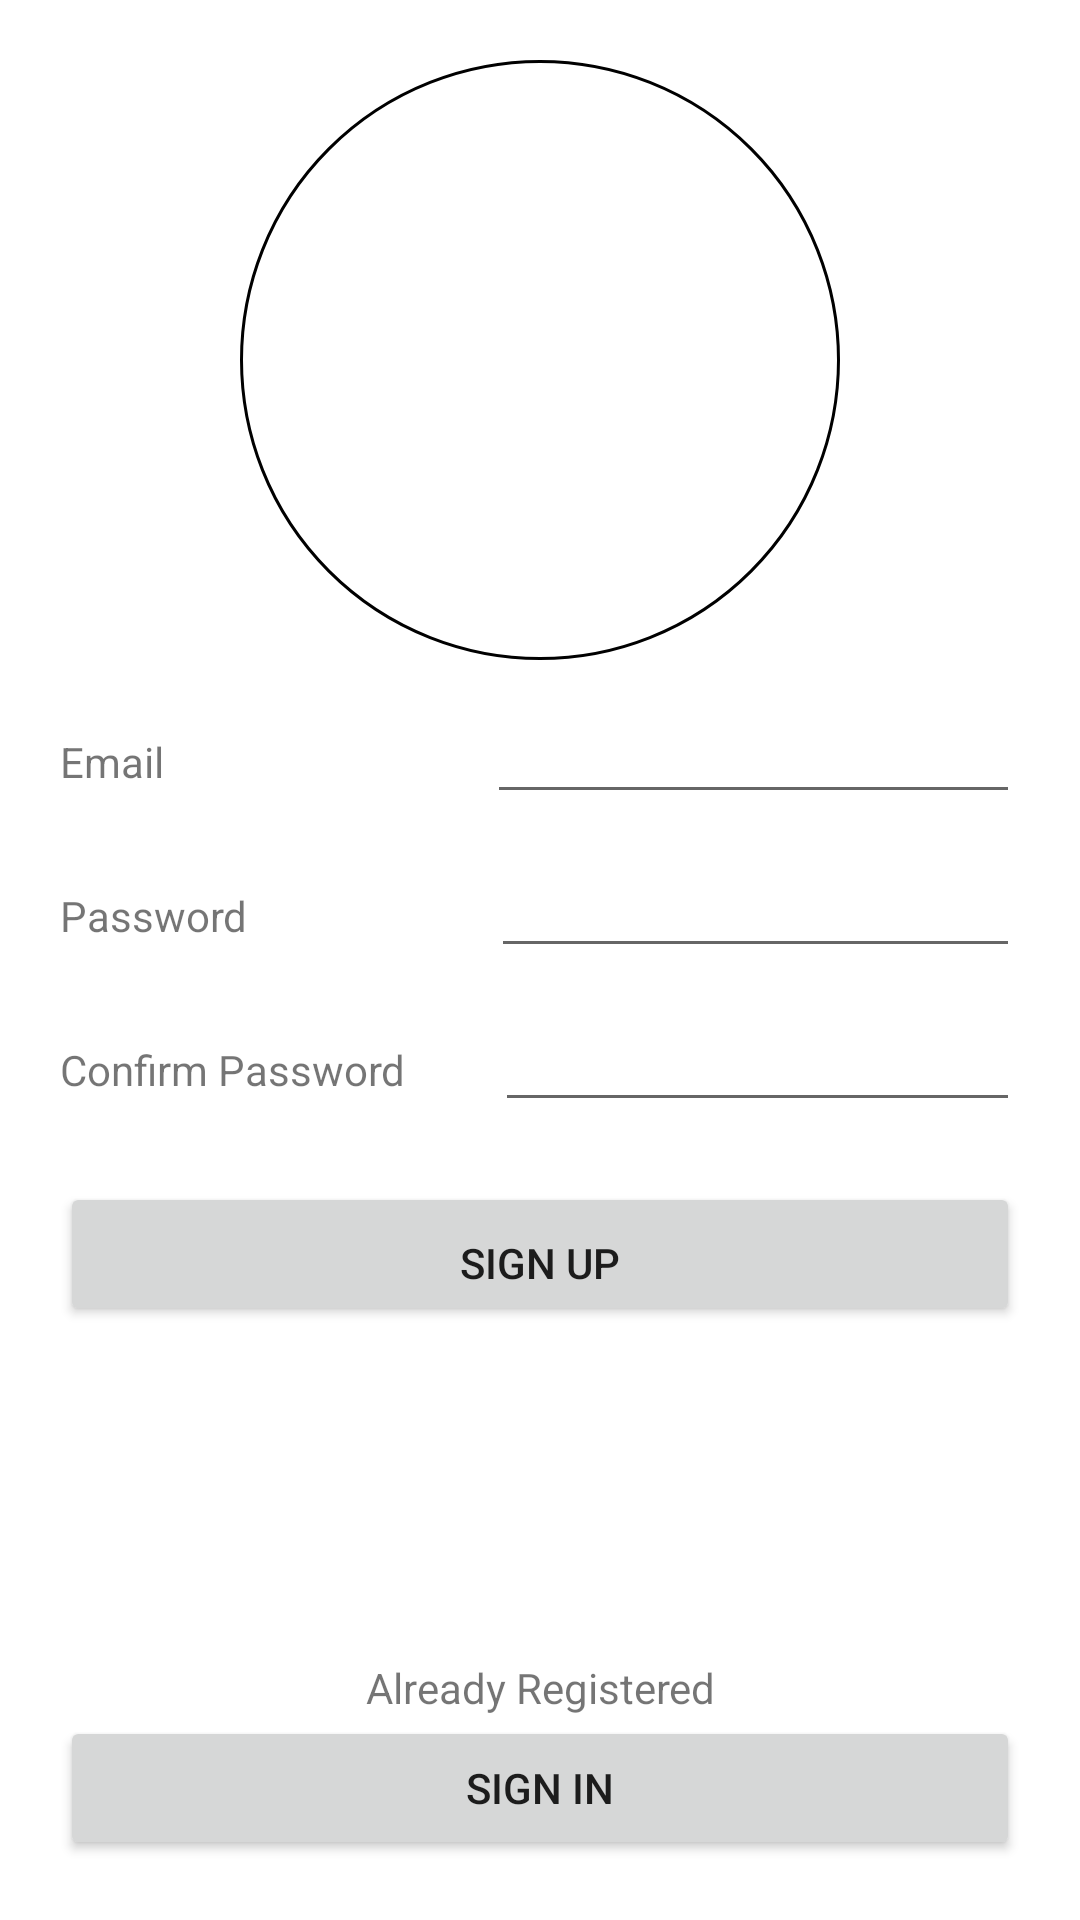

The Android layout XML behind this screen, and the referenced resources:
<!-- AndroidManifest.xml: application theme Theme.MealTracker -->
<!-- res/layout/signup_page.xml -->
<?xml version="1.0" encoding="utf-8"?>
<LinearLayout xmlns:android="http://schemas.android.com/apk/res/android"
    android:layout_width="match_parent"
    android:layout_height="match_parent"
    android:orientation="vertical">

    <ImageButton
        android:id="@+id/avatarImgButtonSignUp"
        android:layout_width="wrap_content"
        android:layout_height="wrap_content"
        android:layout_gravity="center"
        android:layout_marginTop="20dp"
        android:background="@drawable/shape_drawable"
        android:contentDescription="@string/avatar_selection" />

    <LinearLayout
        android:layout_width="match_parent"
        android:layout_height="wrap_content"
        android:layout_marginStart="20dp"
        android:layout_marginTop="10dp"
        android:layout_marginEnd="20dp"
        android:orientation="horizontal">

        <TextView
            android:id="@+id/emailTextSignUp"
            android:layout_width="wrap_content"
            android:layout_height="wrap_content"
            android:layout_weight="1"
            android:text="@string/e_mail" />

        <EditText
            android:id="@+id/emailEditTextSignUp"
            android:layout_width="wrap_content"
            android:layout_height="wrap_content"
            android:layout_weight="1"
            android:width="70dp"
            android:ems="10"
            android:inputType="textEmailAddress"
            android:autofillHints="" />
    </LinearLayout>

    <LinearLayout
        android:layout_width="match_parent"
        android:layout_height="wrap_content"
        android:layout_marginStart="20dp"
        android:layout_marginTop="10dp"
        android:layout_marginEnd="20dp"
        android:orientation="horizontal">

        <TextView
            android:id="@+id/passwordTextSignUp"
            android:layout_width="wrap_content"
            android:layout_height="wrap_content"
            android:layout_weight="1"
            android:text="@string/password" />

        <EditText
            android:id="@+id/passwordEditTextSignUp"
            android:layout_width="wrap_content"
            android:layout_height="wrap_content"
            android:layout_weight="1"
            android:width="95dp"
            android:ems="10"
            android:inputType="textPassword"
            android:autofillHints="" />
    </LinearLayout>

    <LinearLayout
        android:layout_width="match_parent"
        android:layout_height="wrap_content"
        android:layout_marginStart="20dp"
        android:layout_marginTop="10dp"
        android:layout_marginEnd="20dp"
        android:orientation="horizontal">

        <TextView
            android:id="@+id/passwordConfirmTextSignUp"
            android:layout_width="wrap_content"
            android:layout_height="wrap_content"
            android:layout_weight="1"
            android:text="@string/confirm_password" />

        <EditText
            android:id="@+id/passwordConfirmEditTextSignUp"
            android:layout_width="wrap_content"
            android:layout_height="wrap_content"
            android:layout_weight="1"
            android:width="145dp"
            android:ems="10"
            android:inputType="textPassword"
            android:autofillHints="" />
    </LinearLayout>

    <LinearLayout
        android:layout_width="match_parent"
        android:layout_height="match_parent"
        android:layout_margin="20dp"
        android:orientation="vertical">

        <Button
            android:id="@+id/signUpButtonSignUp"
            android:layout_width="match_parent"
            android:layout_height="wrap_content"
            android:paddingBottom="4dp"
            android:text="@string/sign_up" />

        <View
            android:layout_width="wrap_content"
            android:layout_height="0dp"
            android:layout_weight="1" />

        <TextView
            android:id="@+id/signInTextSignUp"
            android:layout_width="match_parent"
            android:layout_height="wrap_content"
            android:gravity="center"
            android:text="@string/already_registered" />

        <Button
            android:id="@+id/signInButtonSignUp"
            android:layout_width="match_parent"
            android:layout_height="wrap_content"
            android:text="@string/sign_in" />
    </LinearLayout>

</LinearLayout>
<!-- resources referenced by this layout -->
<resources>
  <!-- drawable shape_drawable (drawable) -->
  <?xml version="1.0" encoding="utf-8"?>
  <selector xmlns:android="http://schemas.android.com/apk/res/android">
      <item>
          <shape android:shape="oval">
              <stroke android:width="1dp" android:color="@color/black" />
              <size android:width="200dp" android:height="200dp" />
          </shape>
      </item>
  </selector>
  <string name="already_registered">Already Registered</string>
  <string name="avatar_selection">Avatar Selection</string>
  <string name="confirm_password">Confirm Password</string>
  <string name="e_mail">Email</string>
  <string name="password">Password</string>
  <string name="sign_in">Sign In</string>
  <string name="sign_up">Sign Up</string>
  <style name="Theme.MealTracker" parent="Theme.MaterialComponents.DayNight.NoActionBar">
          
          <item name="colorPrimary">@color/red_500</item>
          <item name="colorPrimaryVariant">@color/red_700</item>
          <item name="colorOnPrimary">@color/white</item>
          
          <item name="colorSecondary">@color/coral</item>
          <item name="colorSecondaryVariant">@color/coral</item>
          <item name="colorOnSecondary">@color/black</item>
          
          <item name="android:statusBarColor" tools:targetApi="l">?attr/colorPrimaryVariant</item>
          
      </style>
  <color name="black">#FF000000</color>
  <color name="red_500">#B60202</color>
  <color name="red_700">#8D0101</color>
  <color name="white">#FFFFFFFF</color>
  <color name="coral">#F78764</color>
</resources>
